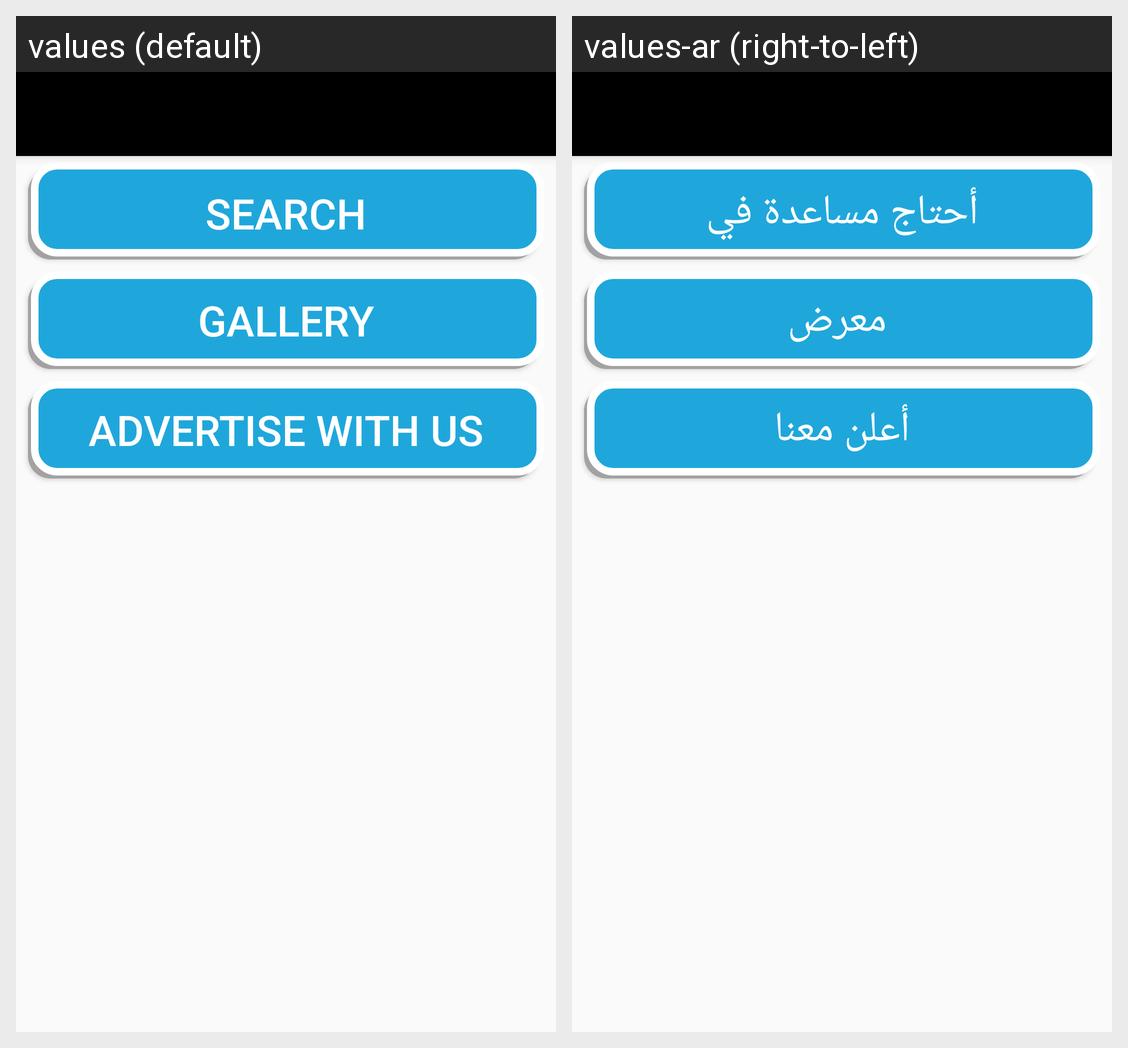

Here is an Android app screen in its default locale and in the app's own translations. Write out the translated-string differences for the strings that appear on this screen.
Android screen res/layout/app_bar_main.xml rendered under 2 locales, left to right: values (default), values-ar (right-to-left). Device: Nexus 5 (rendered at 1080×1920; each locale shown at half size, 540×960, under a caption strip naming it); theme AppTheme.
Strings drawn on this screen, with the default value and each locale's value (text and hints the layout hard-codes, and strings that could not be matched under every locale, appear in the picture but are not listed):

advertise_with_us
  values: Advertise with US
  values-ar: أعلن معنا

order_a_service
  values: Search
  values-ar: أحتاج مساعدة في

gallery
  values: GALLERY
  values-ar:  معرض
